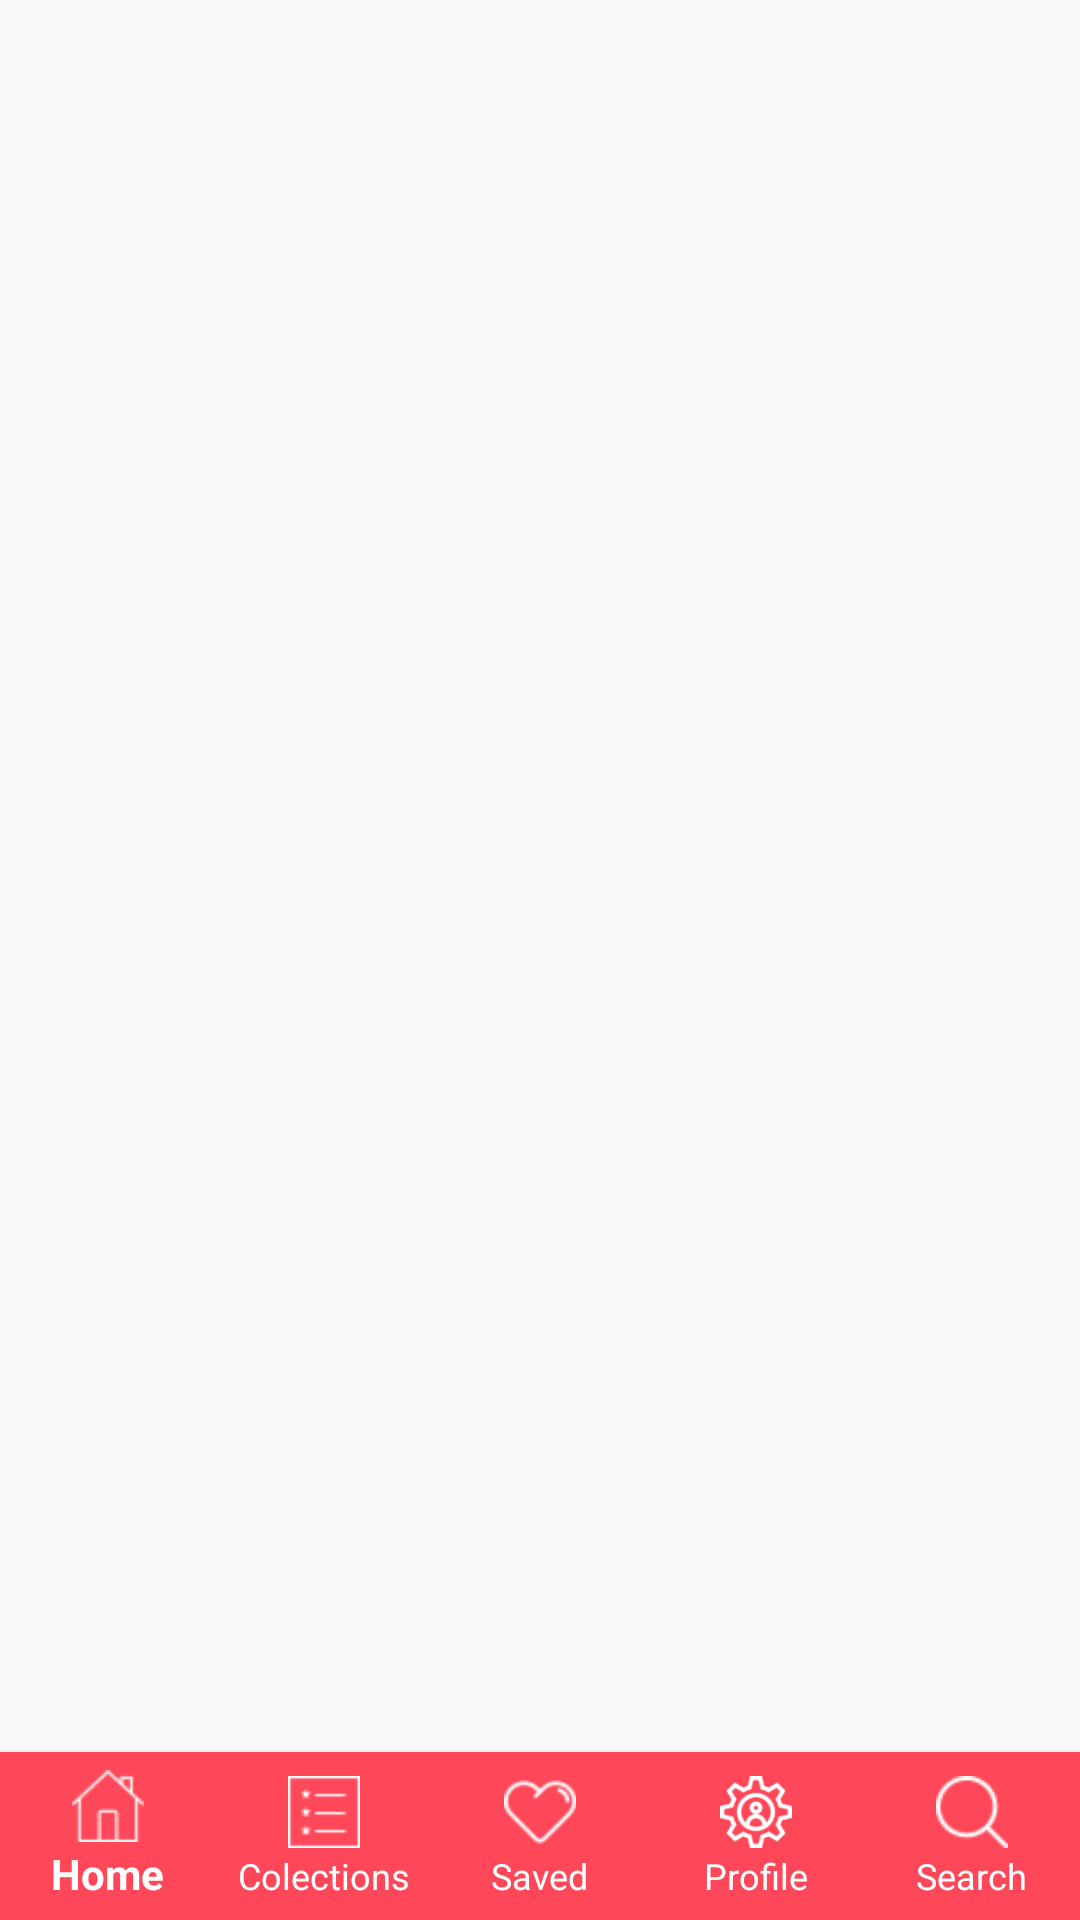

Here is an Android app screen rendered from its layout file. Give the layout XML and the strings, colors and styles it references.
<!-- AndroidManifest.xml: application theme AppTheme -->
<!-- res/layout/activity_main.xml -->
<?xml version="1.0" encoding="utf-8"?>
<androidx.coordinatorlayout.widget.CoordinatorLayout xmlns:android="http://schemas.android.com/apk/res/android"
    xmlns:app="http://schemas.android.com/apk/res-auto"
    xmlns:tools="http://schemas.android.com/tools"
    android:layout_width="match_parent"
    android:layout_height="match_parent"
    tools:context=".MainActivity">


    <FrameLayout
        android:id="@+id/frame_container"
        android:layout_width="match_parent"
        android:layout_height="match_parent"
        app:layout_behavior="@string/appbar_scrolling_view_behavior" />

    <com.google.android.material.bottomnavigation.BottomNavigationView
        android:id="@+id/navigation"
        android:layout_width="match_parent"
        android:layout_height="wrap_content"
        android:layout_gravity="bottom"
        android:background="?android:attr/windowBackground"
        app:itemBackground="@color/bgBottomNavigation"
        android:foreground="?attr/selectableItemBackground"
        app:itemIconTint="@android:color/white"
        app:itemTextColor="@android:color/white"
        app:labelVisibilityMode="labeled"
        app:menu="@menu/navigation" />

</androidx.coordinatorlayout.widget.CoordinatorLayout>
<!-- resources referenced by this layout -->
<resources>
  <color name="bgBottomNavigation">#fe485a</color>
  <style name="AppTheme" parent="Theme.AppCompat.Light.DarkActionBar">
          
          <item name="colorPrimary">@color/colorPrimary</item>
          <item name="colorPrimaryDark">@color/colorPrimaryDark</item>
          <item name="colorAccent">@color/colorAccent</item>
      </style>
  <color name="colorPrimary">#fe485a</color>
  <color name="colorPrimaryDark">#fe485a</color>
  <color name="colorAccent">#D81B60</color>
</resources>
